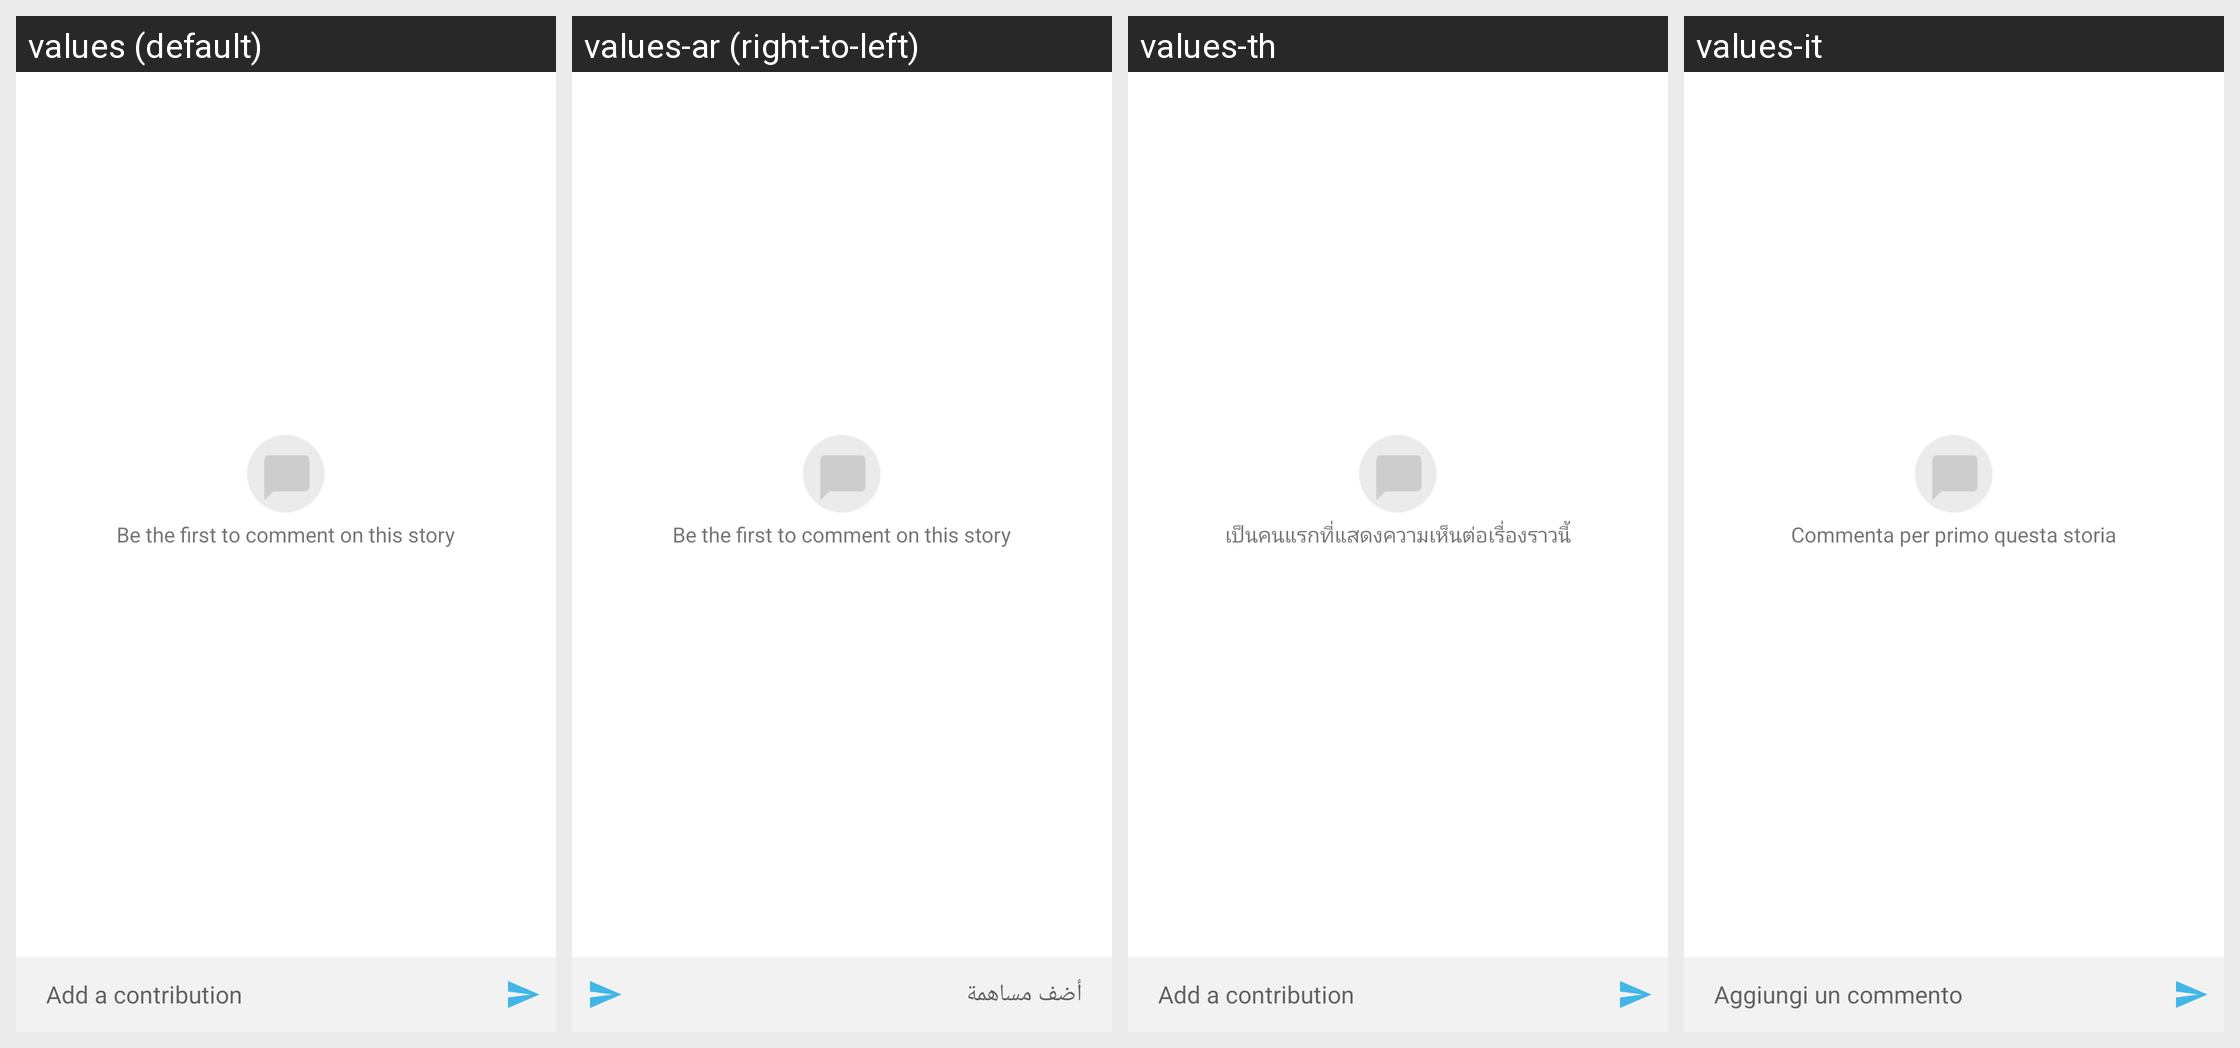

For this localized Android screen grid, give each drawn string resource with its value in every locale shown.
Android screen res/layout/view_contribution_list.xml rendered under 4 locales, left to right: values (default), values-ar (right-to-left), values-th, values-it. Device: Nexus 5 (rendered at 1080×1920; each locale shown at half size, 540×960, under a caption strip naming it); theme AppTheme.
Other locales in the repository, not shown: values-es, values-pt, values-uk.
Strings drawn on this screen, with the default value and each locale's value (text and hints the layout hard-codes, and strings that could not be matched under every locale, appear in the picture but are not listed):

title_first_comment
  values: Be the first to comment on this story
  values-ar: Be the first to comment on this story  [not translated; the default value is used]
  values-th: เป็นคนแรกที่แสดงความเห็นต่อเรื่องราวนี้
  values-it: Commenta per primo questa storia

story_contribution_add
  values: Add a contribution
  values-ar: أضف مساهمة
  values-th: Add a contribution  [not translated; the default value is used]
  values-it: Aggiungi un commento
